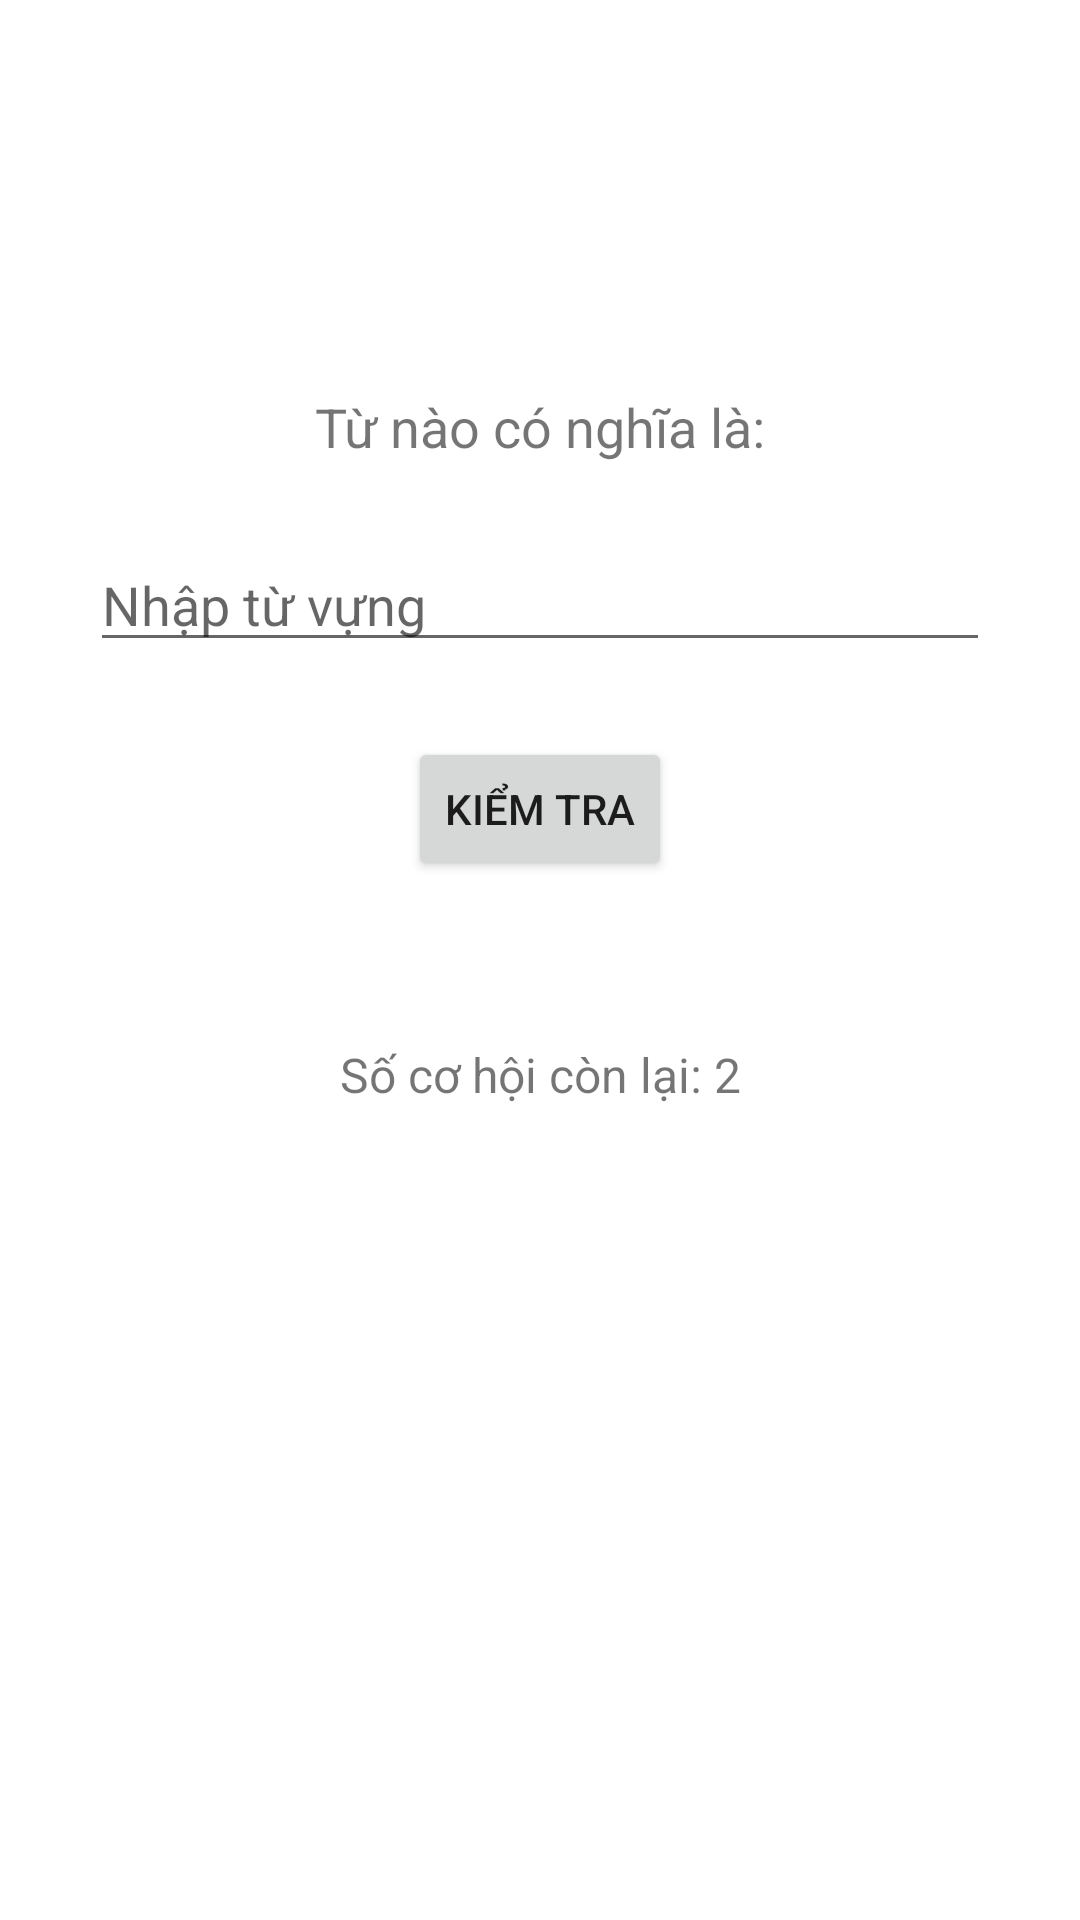

This screen was rendered from an Android layout file. Write that file and the resources it references.
<!-- AndroidManifest.xml: application theme Theme.LearningEnglish -->
<!-- res/layout/activity_review.xml -->
<?xml version="1.0" encoding="utf-8"?>
<androidx.constraintlayout.widget.ConstraintLayout xmlns:android="http://schemas.android.com/apk/res/android"
    xmlns:app="http://schemas.android.com/apk/res-auto"
    xmlns:tools="http://schemas.android.com/tools"
    android:layout_width="match_parent"
    android:layout_height="match_parent"
    tools:context=".Activity.ReviewActivity">

    <ImageButton
        android:id="@+id/btnBack"
        android:layout_width="40dp"
        android:layout_height="40dp"
        android:layout_marginStart="20dp"
        android:layout_marginTop="20dp"
        android:background="?attr/selectableItemBackgroundBorderless"
        android:src="@drawable/baseline_arrow_back_ios_24"
        app:layout_constraintStart_toStartOf="parent"
        app:layout_constraintTop_toTopOf="parent" />

    <ImageButton
        android:id="@+id/btnNext"
        android:layout_width="40dp"
        android:layout_height="40dp"
        android:layout_marginEnd="20dp"
        android:layout_marginTop="20dp"
        android:background="?attr/selectableItemBackgroundBorderless"
        android:src="@drawable/next_question"
        android:visibility="gone"
        app:layout_constraintEnd_toEndOf="parent"
        app:layout_constraintTop_toTopOf="parent" />

    <TextView
        android:id="@+id/txtNextQuestion"
        android:layout_width="wrap_content"
        android:layout_height="wrap_content"
        android:layout_marginTop="10dp"
        android:text="Câu tiếp theo"
        android:textSize="18sp"
        android:visibility="gone"
        app:layout_constraintTop_toBottomOf="@+id/btnNext"
        app:layout_constraintEnd_toEndOf="parent"
        android:layout_marginEnd="16dp"/>

    <TextView
        android:id="@+id/txtQuestion"
        android:layout_width="wrap_content"
        android:layout_height="wrap_content"
        android:layout_marginTop="70dp"
        android:text="Từ nào có nghĩa là:"
        android:textSize="18sp"
        app:layout_constraintStart_toStartOf="parent"
        app:layout_constraintTop_toBottomOf="@+id/btnBack"
        app:layout_constraintEnd_toEndOf="parent"
        android:layout_marginStart="16dp"
        android:layout_marginEnd="16dp"/>

    <EditText
        android:id="@+id/edtAnswer"
        android:layout_width="0dp"
        android:layout_height="wrap_content"
        android:layout_marginTop="25dp"
        android:hint="Nhập từ vựng"
        app:layout_constraintEnd_toEndOf="parent"
        app:layout_constraintStart_toStartOf="parent"
        app:layout_constraintTop_toBottomOf="@+id/txtQuestion"
        android:layout_marginStart="30dp"
        android:layout_marginEnd="30dp"/>

    <Button
        android:id="@+id/btnCheck"
        android:layout_width="wrap_content"
        android:layout_height="wrap_content"
        android:layout_marginTop="25dp"
        android:text="Kiểm tra"
        app:layout_constraintStart_toStartOf="parent"
        app:layout_constraintTop_toBottomOf="@+id/edtAnswer"
        app:layout_constraintEnd_toEndOf="parent" />

    <TextView
        android:id="@+id/txtResult"
        android:layout_width="wrap_content"
        android:layout_height="wrap_content"
        android:layout_marginTop="16dp"
        android:textSize="16sp"
        app:layout_constraintStart_toStartOf="parent"
        app:layout_constraintTop_toBottomOf="@+id/btnCheck"
        app:layout_constraintEnd_toEndOf="parent"
        android:layout_marginStart="16dp"
        android:layout_marginEnd="16dp"/>

    <TextView
        android:id="@+id/txtNoVocabulary"
        android:layout_width="0dp"
        android:layout_height="wrap_content"
        android:layout_marginStart="50dp"
        android:layout_marginEnd="50dp"
        android:layout_marginTop="16dp"
        android:visibility="gone"
        android:text="Không có từ vựng nào thuộc chủ đề này. Vui lòng thử lại sau."
        android:textSize="20sp"
        app:layout_constraintEnd_toEndOf="parent"
        app:layout_constraintStart_toStartOf="parent"
        app:layout_constraintTop_toTopOf="parent"
        app:layout_constraintBottom_toBottomOf="parent"
        android:gravity="center"/>

    <Button
        android:id="@+id/btnShowAnswer"
        android:layout_width="wrap_content"
        android:layout_height="wrap_content"
        android:layout_marginStart="20dp"
        android:layout_marginEnd="20dp"
        android:layout_marginTop="50dp"
        android:text="Xem kết quả"
        android:visibility="gone"
        app:layout_constraintTop_toBottomOf="@+id/txtResult"
        app:layout_constraintStart_toStartOf="parent"
        app:layout_constraintEnd_toEndOf="parent" />

    <TextView
        android:id="@+id/txtCorrectAnswer"
        android:layout_width="wrap_content"
        android:layout_height="wrap_content"
        android:layout_marginTop="60dp"
        android:text="Result"
        android:textColor="@color/black"
        android:textSize="18sp"
        android:visibility="gone"
        app:layout_constraintEnd_toEndOf="parent"
        app:layout_constraintStart_toStartOf="parent"
        app:layout_constraintTop_toBottomOf="@+id/txtResult" />

    <TextView
        android:id="@+id/txtAttemptCount"
        android:layout_width="wrap_content"
        android:layout_height="wrap_content"
        android:layout_marginTop="16dp"
        android:text="Số cơ hội còn lại: 2"
        android:textSize="16sp"
        app:layout_constraintStart_toStartOf="parent"
        app:layout_constraintTop_toBottomOf="@+id/txtCorrectAnswer"
        app:layout_constraintEnd_toEndOf="parent"
        android:layout_marginStart="16dp"
        android:layout_marginEnd="16dp"/>

    <Button
        android:id="@+id/btnShowStatistics"
        android:layout_width="wrap_content"
        android:layout_height="wrap_content"
        android:layout_marginTop="50dp"
        android:text="Hiển thị thống kê"
        android:visibility="gone"
        app:layout_constraintStart_toStartOf="parent"
        app:layout_constraintTop_toBottomOf="@+id/txtAttemptCount"
        app:layout_constraintEnd_toEndOf="parent" />

    <TextView
        android:id="@+id/txtStatistics"
        android:layout_width="0dp"
        android:layout_height="wrap_content"
        android:layout_marginTop="25dp"
        android:text="Thống kê"
        android:visibility="gone"
        android:textSize="18sp"
        app:layout_constraintStart_toStartOf="parent"
        app:layout_constraintTop_toBottomOf="@+id/btnShowStatistics"
        app:layout_constraintEnd_toEndOf="parent"
        android:layout_marginStart="16dp"
        android:layout_marginEnd="16dp"/>
</androidx.constraintlayout.widget.ConstraintLayout>
<!-- resources referenced by this layout -->
<resources>
  <!-- drawable next_question: png bitmap (drawable, 580 bytes) -->
  <style name="Theme.LearningEnglish" parent="Theme.MaterialComponents.DayNight.DarkActionBar">
          
          <item name="colorPrimary">@color/purple_500</item>
          <item name="colorPrimaryVariant">@color/purple_700</item>
          <item name="colorOnPrimary">@color/white</item>
          
          <item name="colorSecondary">@color/teal_200</item>
          <item name="colorSecondaryVariant">@color/teal_700</item>
          <item name="colorOnSecondary">@color/black</item>
          
          <item name="android:statusBarColor">?attr/colorPrimaryVariant</item>
          
      </style>
  <!-- not gathered from this repository: default colours our renderer supplied (Android Studio template values) -->
  <color name="purple_500">#FF6200EE</color>
  <color name="purple_700">#FF3700B3</color>
  <color name="teal_200">#FF03DAC5</color>
  <color name="teal_700">#FF018786</color>
  <color name="black">#FF000000</color>
  <color name="white">#FFFFFFFF</color>
</resources>
